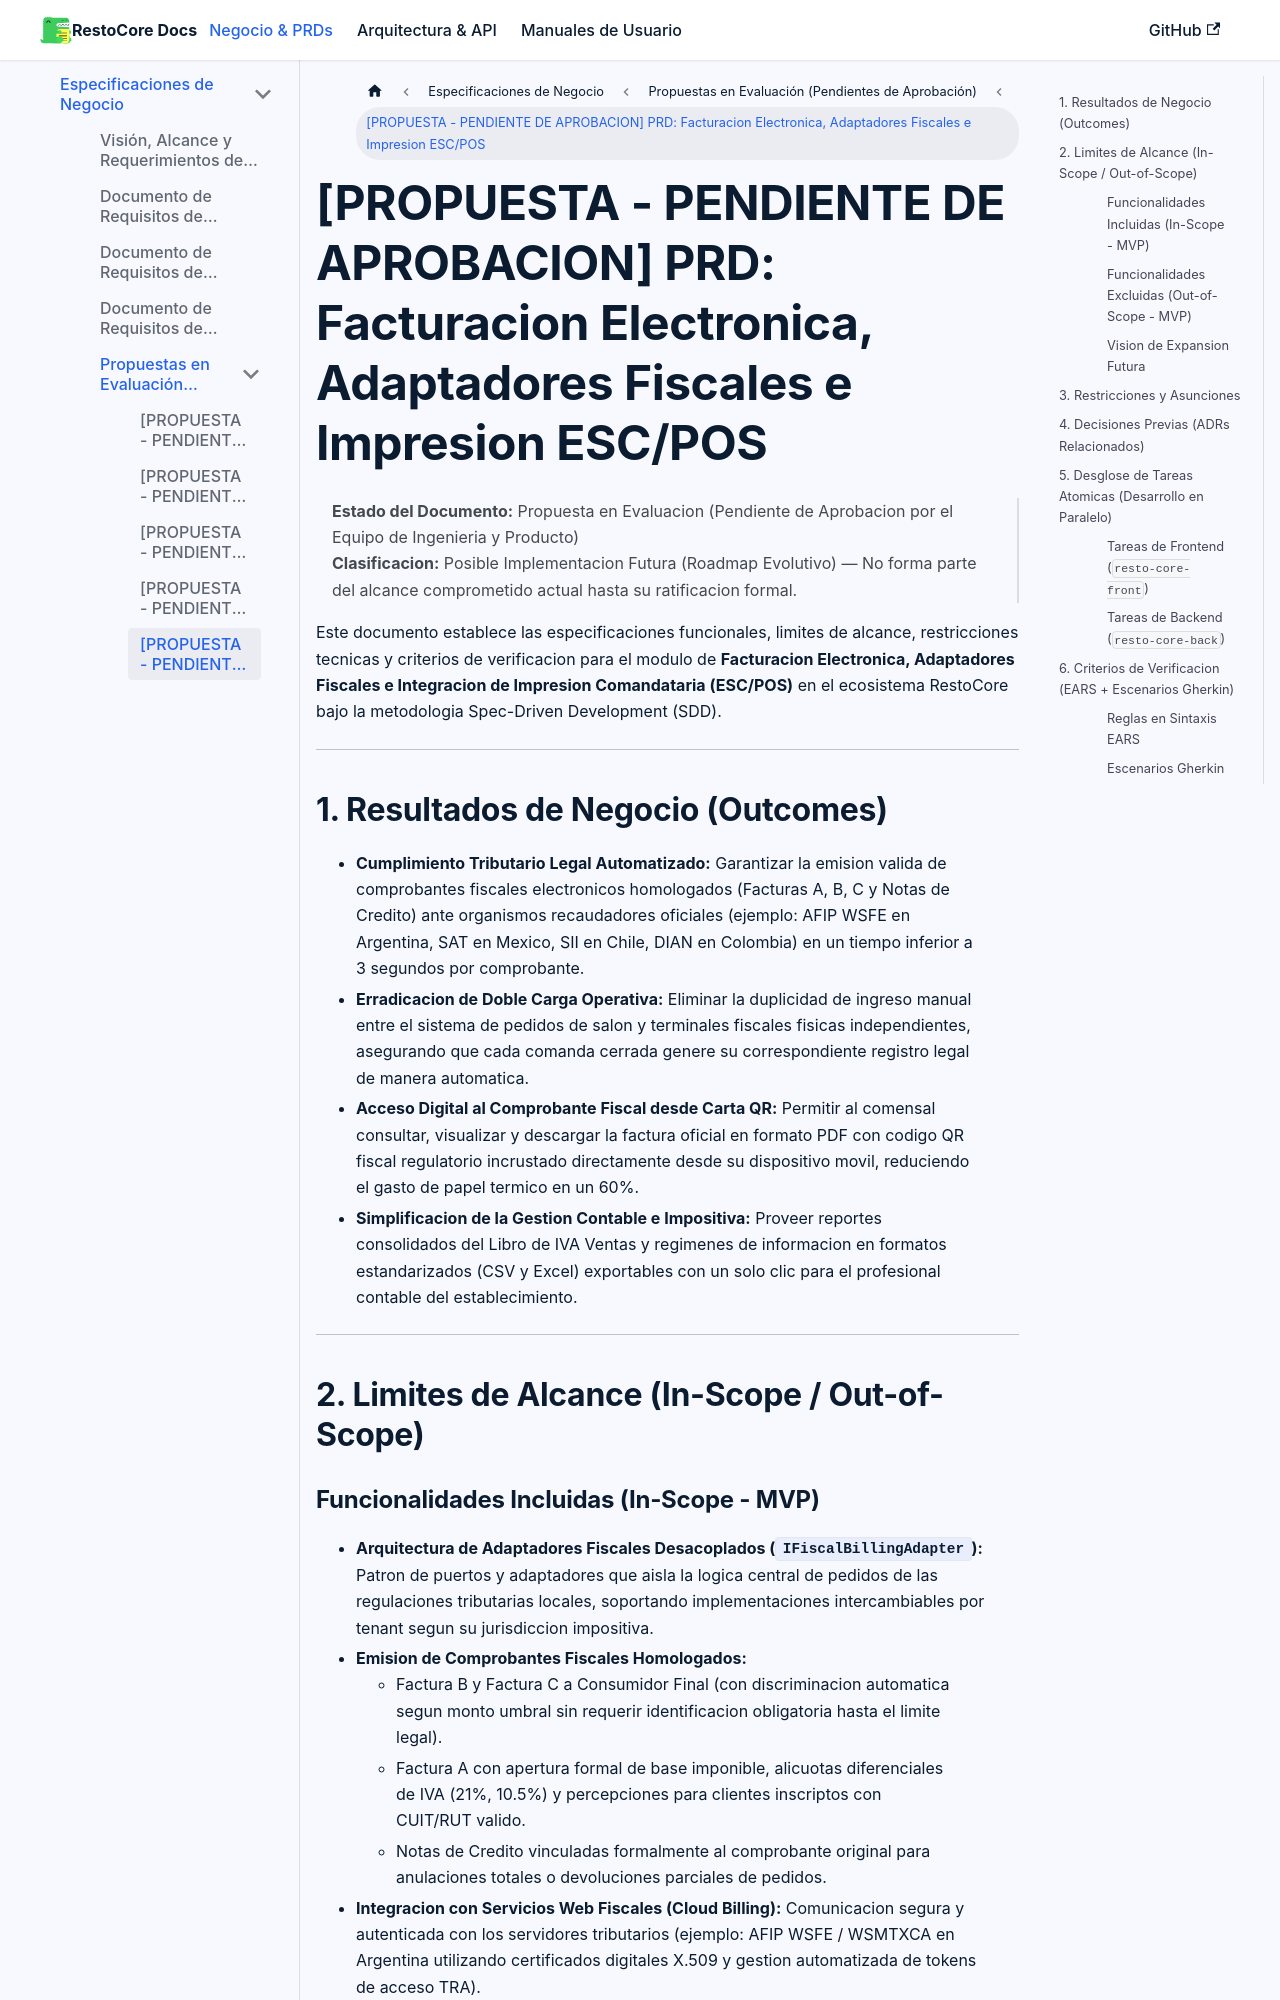

repository: Manu07Alvarez/RestoCore-Docs · page: docs/clientes/propuestas/propuesta-prd-fiscal-billing/index.html · generator: docusaurus

# [PROPUESTA - PENDIENTE DE APROBACION] PRD: Facturacion Electronica, Adaptadores Fiscales e Impresion ESC/POS

> **Estado del Documento:** Propuesta en Evaluacion (Pendiente de Aprobacion por el Equipo de Ingenieria y Producto)  
> **Clasificacion:** Posible Implementacion Futura (Roadmap Evolutivo) — No forma parte del alcance comprometido actual hasta su ratificacion formal.

Este documento establece las especificaciones funcionales, limites de alcance, restricciones tecnicas y criterios de verificacion para el modulo de **Facturacion Electronica, Adaptadores Fiscales e Integracion de Impresion Comandataria (ESC/POS)** en el ecosistema RestoCore bajo la metodologia Spec-Driven Development (SDD).

---

## 1. Resultados de Negocio (Outcomes)

* **Cumplimiento Tributario Legal Automatizado:** Garantizar la emision valida de comprobantes fiscales electronicos homologados (Facturas A, B, C y Notas de Credito) ante organismos recaudadores oficiales (ejemplo: AFIP WSFE en Argentina, SAT en Mexico, SII en Chile, DIAN en Colombia) en un tiempo inferior a 3 segundos por comprobante.
* **Erradicacion de Doble Carga Operativa:** Eliminar la duplicidad de ingreso manual entre el sistema de pedidos de salon y terminales fiscales fisicas independientes, asegurando que cada comanda cerrada genere su correspondiente registro legal de manera automatica.
* **Acceso Digital al Comprobante Fiscal desde Carta QR:** Permitir al comensal consultar, visualizar y descargar la factura oficial en formato PDF con codigo QR fiscal regulatorio incrustado directamente desde su dispositivo movil, reduciendo el gasto de papel termico en un 60%.
* **Simplificacion de la Gestion Contable e Impositiva:** Proveer reportes consolidados del Libro de IVA Ventas y regimenes de informacion en formatos estandarizados (CSV y Excel) exportables con un solo clic para el profesional contable del establecimiento.

---

## 2. Limites de Alcance (In-Scope / Out-of-Scope)
